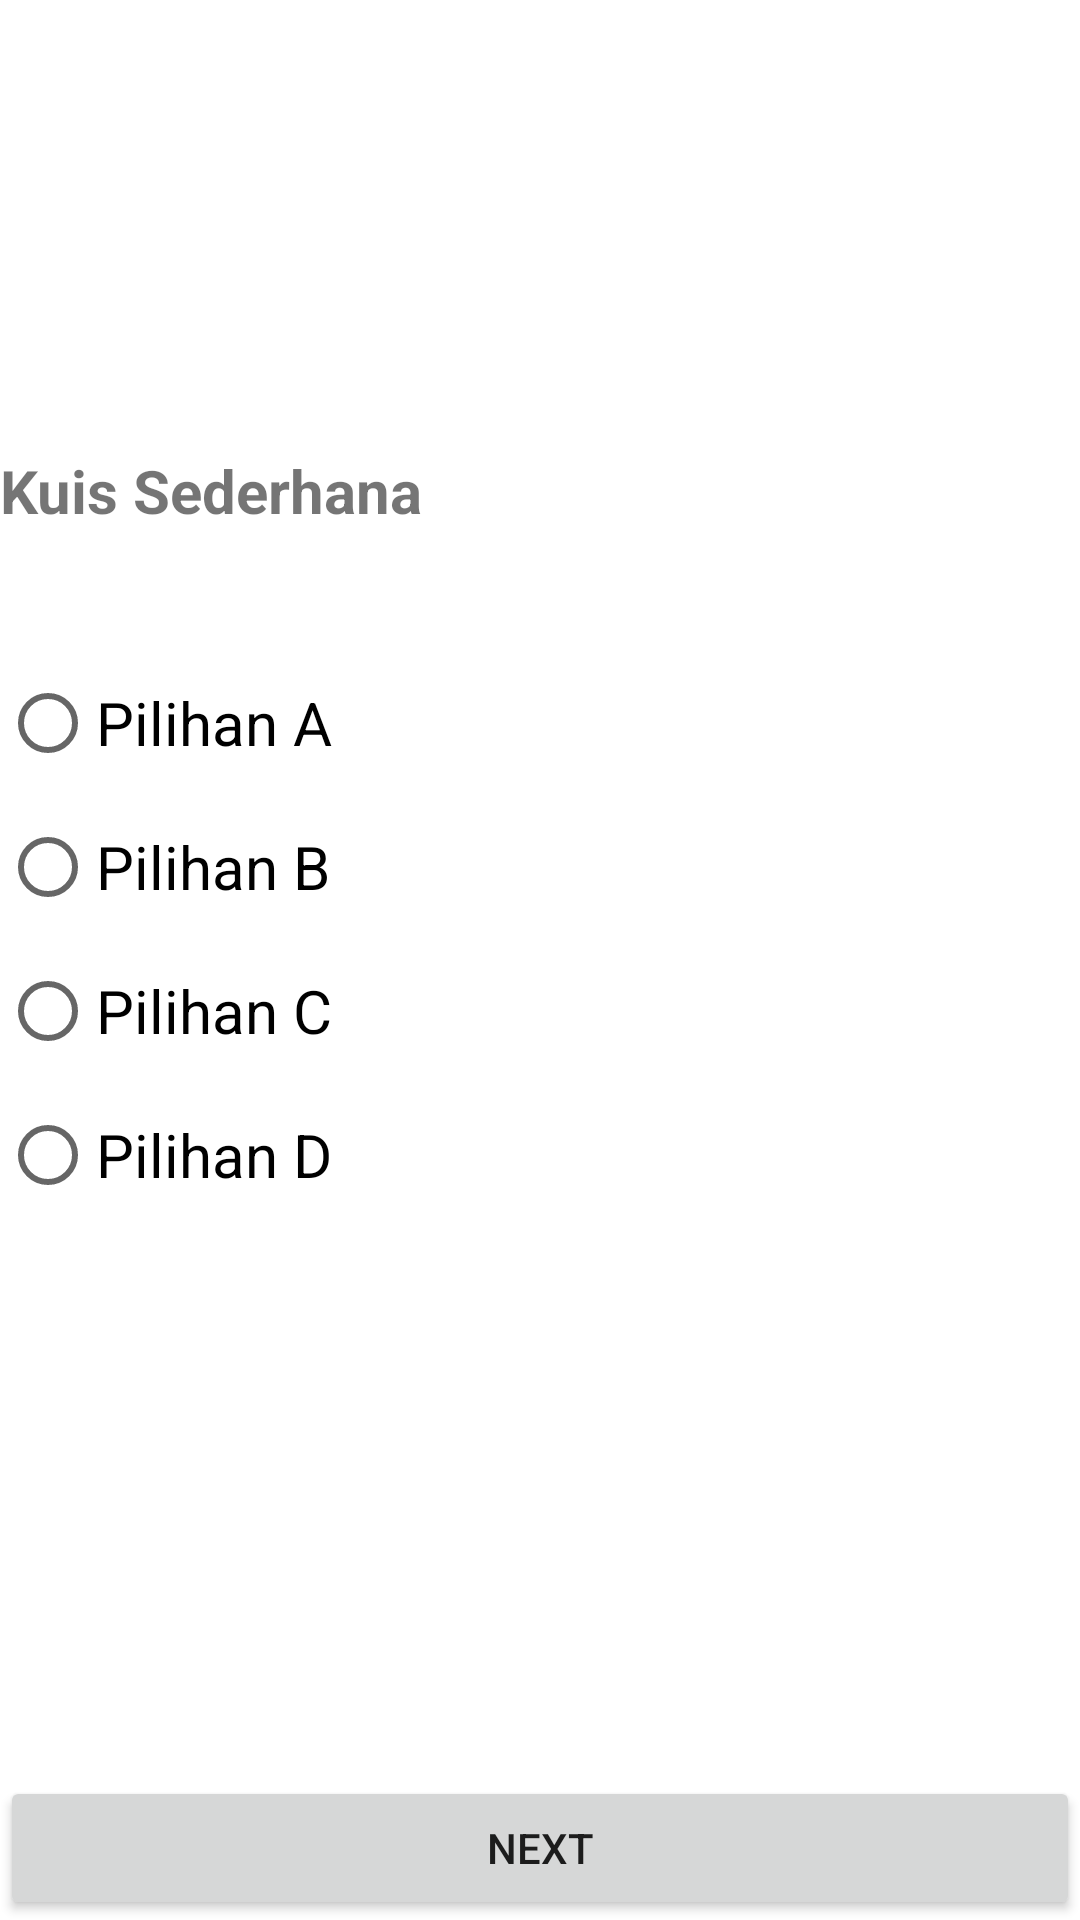

This screen was rendered from an Android layout file. Write that file and the resources it references.
<!-- AndroidManifest.xml: application theme Theme.AplikasiQuiz -->
<!-- res/layout/quiz1.xml -->
<?xml version="1.0" encoding="utf-8"?>
<LinearLayout xmlns:android="http://schemas.android.com/apk/res/android"
    xmlns:app="http://schemas.android.com/apk/res-auto"
    xmlns:tools="http://schemas.android.com/tools"
    android:layout_width="match_parent"
    android:layout_height="match_parent"
    android:orientation="vertical"
    android:layout_margin="10dp"
    tools:context="com.kelompok3.quizAPP.quiz1">

    <Space
        android:layout_width="1dp"
        android:layout_height="150dp"/>
    <TextView
        android:layout_width="wrap_content"
        android:layout_height="wrap_content"
        android:text="Kuis Sederhana"
        android:id="@+id/kuiss"
        android:textSize="20sp"
        android:textStyle="bold"/>

    <Space
        android:layout_width="1dp"
        android:layout_height="40dp"/>


    <RadioGroup
        android:layout_width="wrap_content"
        android:id="@+id/pilihan"
        android:layout_height="wrap_content">

        <RadioButton
            android:layout_width="wrap_content"
            android:layout_height="wrap_content"
            android:text="Pilihan A"
            android:textSize="20sp"
            android:id="@+id/pilihanA"/>

        <RadioButton
            android:layout_width="wrap_content"
            android:layout_height="wrap_content"
            android:text="Pilihan B"
            android:textSize="20sp"
            android:id="@+id/pilihanB"/>

        <RadioButton
            android:layout_width="wrap_content"
            android:layout_height="wrap_content"
            android:text="Pilihan C"
            android:textSize="20sp"
            android:id="@+id/pilihanC"/>

        <RadioButton
            android:layout_width="wrap_content"
            android:layout_height="wrap_content"
            android:text="Pilihan D"
            android:textSize="20sp"
            android:id="@+id/pilihanD"/>

    </RadioGroup>

    <RelativeLayout
        android:layout_width="match_parent"
        android:layout_height="wrap_content">

        <Button
            android:id="@+id/next"
            android:layout_width="wrap_content"
            android:layout_height="wrap_content"
            android:layout_gravity="center"
            android:onClick="next"
            android:text="Next"
            android:layout_alignParentBottom="true"
            android:layout_alignParentLeft="true"
            android:layout_alignParentStart="true"
            android:layout_alignParentRight="true"
            android:layout_alignParentEnd="true" />

    </RelativeLayout>

</LinearLayout>
<!-- resources referenced by this layout -->
<resources>
  <style name="Theme.AplikasiQuiz" parent="Theme.MaterialComponents.DayNight.DarkActionBar">
          
          <item name="colorPrimary">@color/purple_500</item>
          <item name="colorPrimaryVariant">@color/purple_700</item>
          <item name="colorOnPrimary">@color/white</item>
          
          <item name="colorSecondary">@color/teal_200</item>
          <item name="colorSecondaryVariant">@color/teal_700</item>
          <item name="colorOnSecondary">@color/black</item>
          
          <item name="android:statusBarColor" tools:targetApi="l">?attr/colorPrimaryVariant</item>
          
      </style>
  <!-- not gathered from this repository: default colours our renderer supplied (Android Studio template values) -->
  <color name="purple_500">#FF6200EE</color>
  <color name="purple_700">#FF3700B3</color>
  <color name="teal_200">#FF03DAC5</color>
  <color name="teal_700">#FF018786</color>
  <color name="black">#FF000000</color>
  <color name="white">#FFFFFFFF</color>
</resources>
